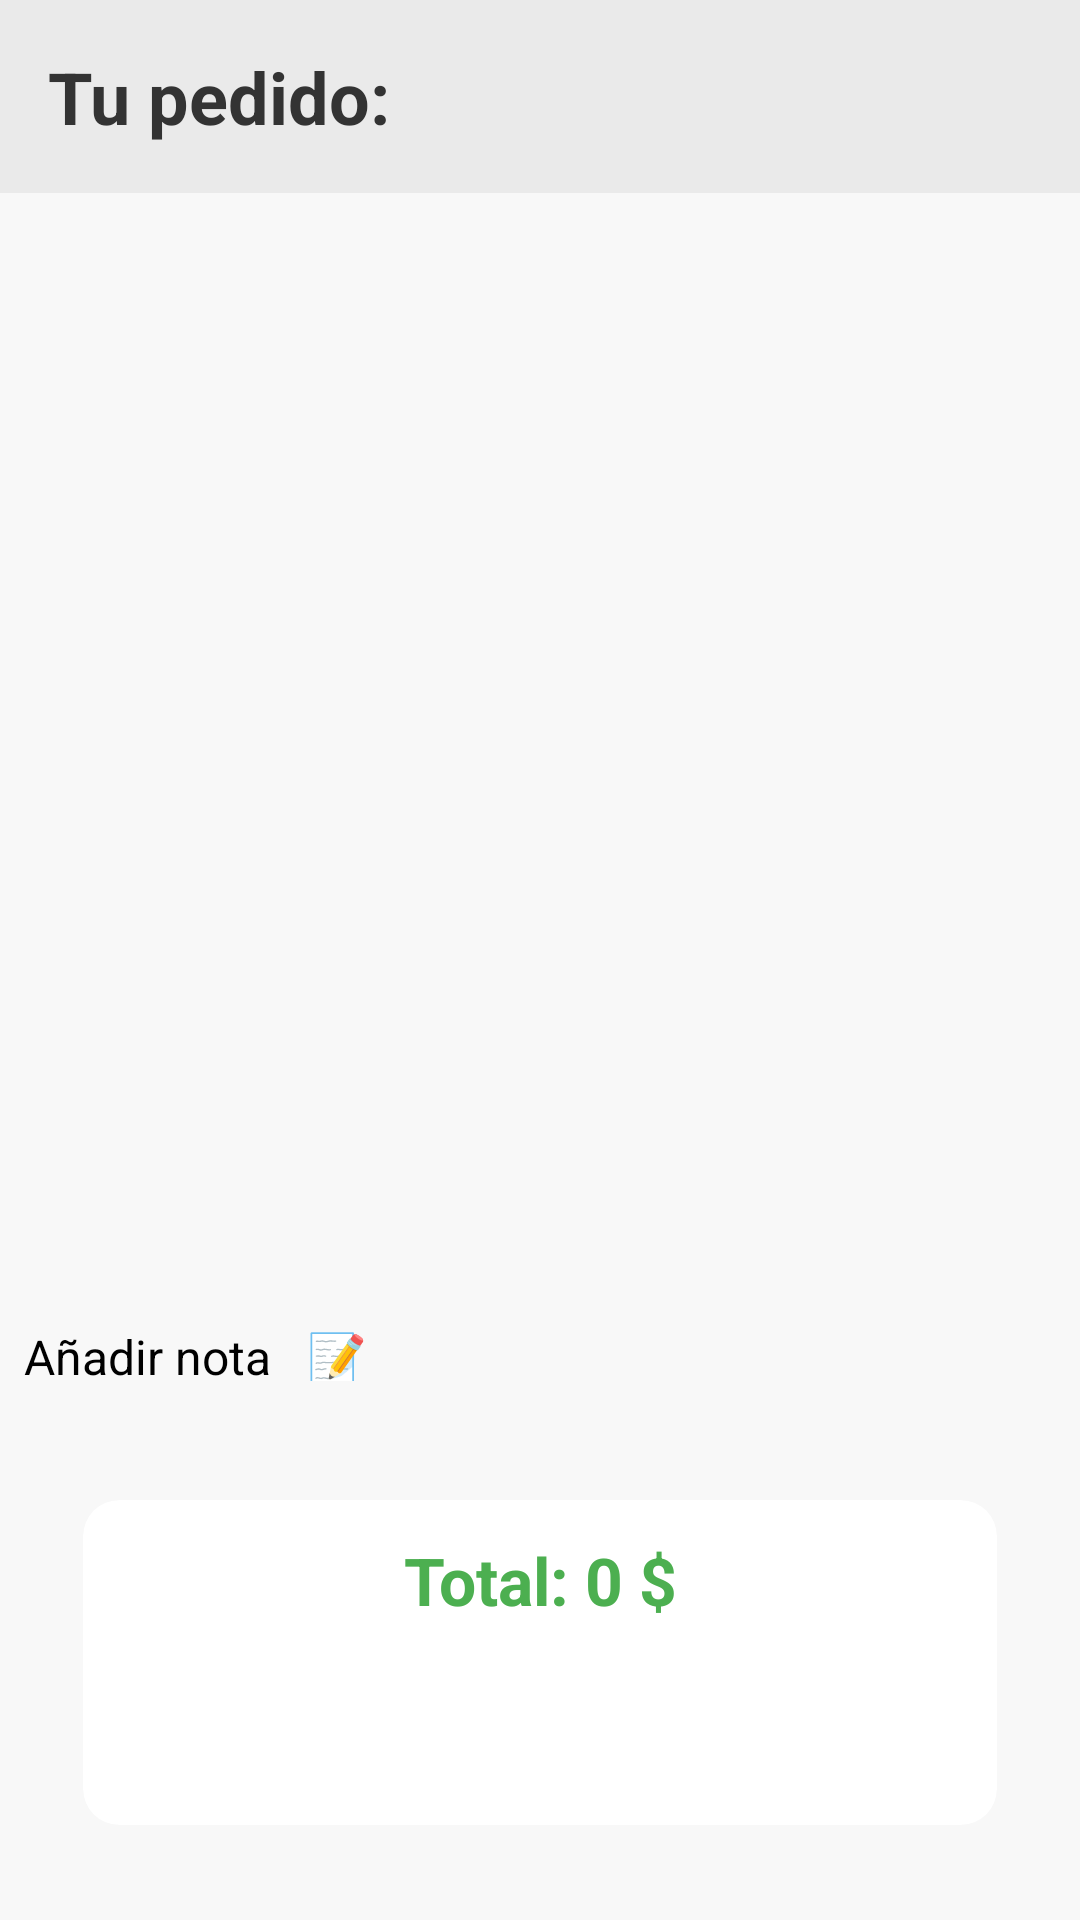

Android layout source for this screen:
<!-- AndroidManifest.xml: application theme Theme.MyOrder -->
<!-- res/layout/activity_main_shopping_cart.xml -->
<?xml version="1.0" encoding="utf-8"?>
<androidx.constraintlayout.widget.ConstraintLayout xmlns:android="http://schemas.android.com/apk/res/android"
    xmlns:app="http://schemas.android.com/apk/res-auto"
    xmlns:tools="http://schemas.android.com/tools"
    android:layout_width="match_parent"
    android:layout_height="match_parent"
    tools:context=".ShoppingCart.MainShoppingCart">

    
    <LinearLayout
        android:id="@+id/cartSection"
        android:layout_width="match_parent"
        android:layout_height="match_parent"
        android:background="#F8F8F8"
        android:orientation="vertical"
        app:layout_constraintEnd_toEndOf="parent"
        app:layout_constraintStart_toStartOf="parent"
        app:layout_constraintTop_toTopOf="parent">

        
        <TextView
            android:id="@+id/cartTitle"
            android:layout_width="match_parent"
            android:layout_height="wrap_content"
            android:background="#EAEAEA"
            android:gravity="left"
            android:padding="16dp"
            android:text="Tu pedido:"
            android:textColor="#333333"
            android:textSize="24sp"
            android:textStyle="bold" />

        
        <androidx.recyclerview.widget.RecyclerView
            android:id="@+id/recyclerView"
            android:layout_width="match_parent"
            android:layout_height="0dp"
            android:layout_weight="1"
            android:padding="8dp" />
        <LinearLayout
            android:layout_width="match_parent"
            android:layout_height="35dp"
            android:gravity="center_vertical"
            android:padding="8dp">

            <TextView
                android:id="@+id/textNota"
                android:layout_width="wrap_content"
                android:layout_height="wrap_content"
                android:text="Añadir nota   📝"
                android:textSize="16sp"
                android:textColor="@color/black"
                android:paddingEnd="8dp"/>


        </LinearLayout>

        
        <androidx.cardview.widget.CardView
            android:id="@+id/priceContainerWrapper"
            android:layout_width="match_parent"
            android:layout_height="wrap_content"
            android:layout_margin="16dp"
            app:cardBackgroundColor="#FFFFFF"
            app:cardCornerRadius="12dp"
            app:cardElevation="8dp"
            app:cardUseCompatPadding="true">

            
            <LinearLayout
                android:layout_width="match_parent"
                android:layout_height="wrap_content"
                android:gravity="center"
                android:orientation="vertical"
                android:padding="12dp">

                
                <TextView
                    android:id="@+id/priceFinal"
                    android:layout_width="wrap_content"
                    android:layout_height="wrap_content"
                    android:gravity="center"
                    android:text="Total: 0 $"
                    android:textColor="#4CAF50"
                    android:textSize="22sp"
                    android:textStyle="bold" />

                
                <Button
                    android:id="@+id/confirmOrderButton"
                    android:layout_width="match_parent"
                    android:layout_height="wrap_content"
                    android:layout_marginTop="16dp"
                    android:backgroundTint="#4CAF50"
                    android:padding="16dp"
                    android:text="Confirmar pedido"
                    android:textColor="#FFFFFF"
                    android:textStyle="bold" />
            </LinearLayout>
        </androidx.cardview.widget.CardView>

    </LinearLayout>

</androidx.constraintlayout.widget.ConstraintLayout>
<!-- resources referenced by this layout -->
<resources>
  <color name="black">#FF000000</color>
</resources>
